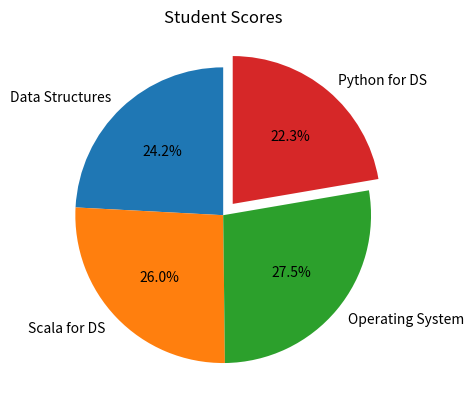

This figure's Python source:
import matplotlib.pyplot as plt

print("S115 BIJAL TRIPATHI")

categories = ["Data Structures", "Scala for DS",
              "Operating System", "Python for DS"]

scores = [65, 70, 74, 60]

explode = (0, 0, 0, 0.1)

plt.pie(scores,
        labels=categories,
        autopct="%1.1f%%",
        explode=explode,
        startangle=90)

plt.title("Student Scores")

plt.show()
